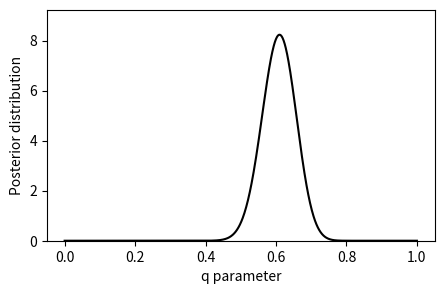

This figure's Python source:
import numpy as np
import scipy.stats as st
import matplotlib.pyplot as plt
%matplotlib inline

posterior = lambda n, h, q: (n+1) * st.binom(n, q).pmf(h)

n = 100
h = 61
q = np.linspace(0., 1., 1000)
d = posterior(n, h, q)

plt.figure(figsize=(5,3));
plt.plot(q, d, '-k');
plt.xlabel('q parameter');
plt.ylabel('Posterior distribution');
plt.ylim(0, d.max()+1);